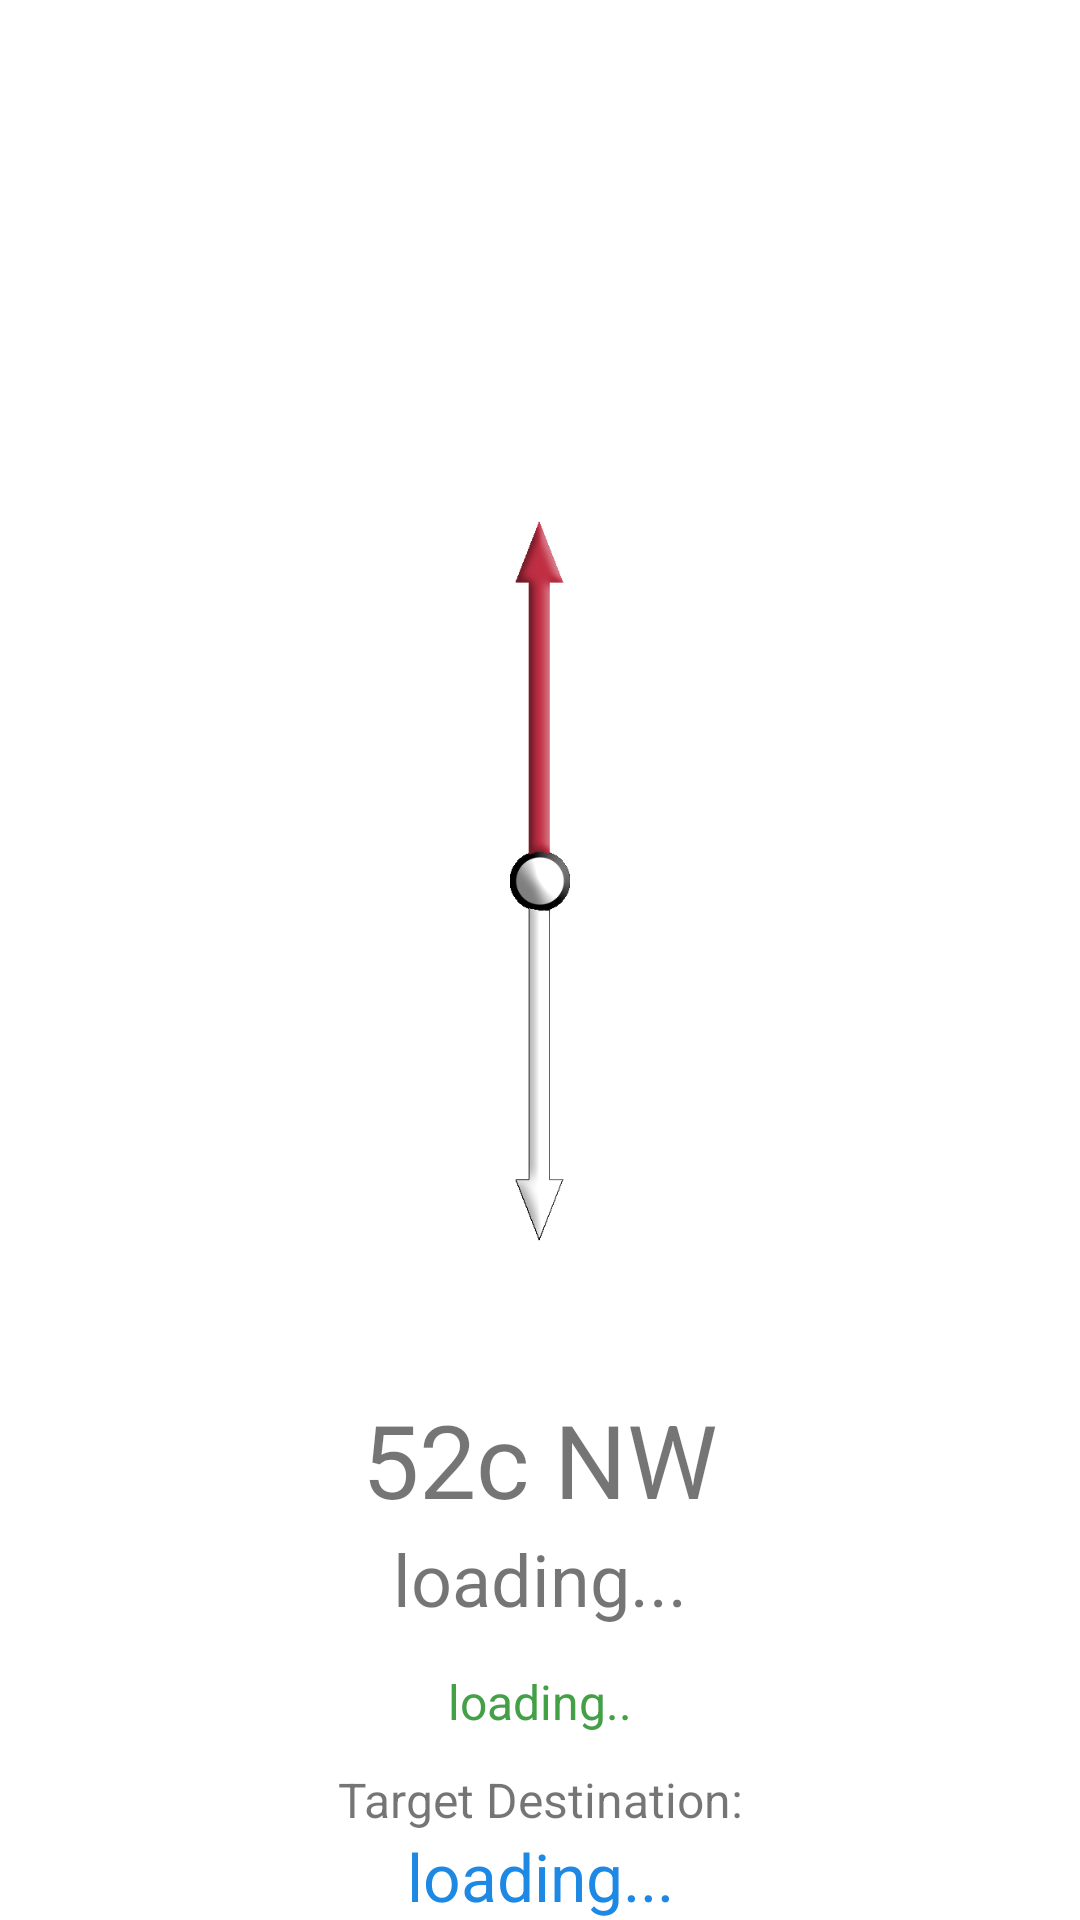

Reconstruct the res/layout file that produces this screen, plus the resources it refers to.
<!-- AndroidManifest.xml: application theme Theme.ScavengerHunt -->
<!-- res/layout/fragment_compass.xml -->
<?xml version="1.0" encoding="utf-8"?>
<androidx.constraintlayout.widget.ConstraintLayout xmlns:android="http://schemas.android.com/apk/res/android"
    xmlns:app="http://schemas.android.com/apk/res-auto"
    xmlns:tools="http://schemas.android.com/tools"
    android:layout_width="wrap_content"
    android:layout_height="wrap_content"
    tools:context=".Activities.SessionActivity"

    >

    <RelativeLayout
        android:id="@+id/relativeLayout2"
        android:layout_width="wrap_content"
        android:layout_height="wrap_content"

        android:paddingLeft="@dimen/activity_horizontal_margin"
        android:paddingRight="@dimen/activity_horizontal_margin"
        app:layout_constraintBottom_toTopOf="@+id/sotw_label"
        app:layout_constraintEnd_toEndOf="parent"
        app:layout_constraintHorizontal_bias="0.5"
        app:layout_constraintStart_toStartOf="parent"
        tools:context=".Activities.HuntFragments.CompassFragment">

        <ImageView
            android:id="@+id/main_image_dial"
            android:layout_width="match_parent"
            android:layout_height="320dp"
            android:layout_centerInParent="true"
            android:layout_marginTop="20dp"
            android:contentDescription="@string/compass_dial"
            android:src="@drawable/dial" />

        <ImageView
            android:id="@+id/main_image_hands"
            android:layout_width="20dp"
            android:layout_height="240dp"
            android:layout_centerInParent="true"
            android:contentDescription="@string/compass_hands"
            android:scaleType="fitXY"
            android:src="@drawable/hands2" />


    </RelativeLayout>

    <TextView
        android:id="@+id/textView27"
        android:layout_width="wrap_content"
        android:layout_height="wrap_content"
        android:layout_marginTop="11dp"
        android:text="Target Destination:"
        android:textSize="16sp"
        app:layout_constraintEnd_toEndOf="parent"
        app:layout_constraintHorizontal_bias="0.5"
        app:layout_constraintStart_toStartOf="parent"
        app:layout_constraintTop_toBottomOf="@+id/navigate_distance" />

    <TextView
        android:id="@+id/navigate_distance"
        android:layout_width="wrap_content"
        android:layout_height="wrap_content"
        android:layout_marginTop="14dp"
        android:text="loading.."
        android:textColor="#43A047"
        android:textSize="16sp"
        app:layout_constraintEnd_toEndOf="parent"
        app:layout_constraintHorizontal_bias="0.5"
        app:layout_constraintStart_toStartOf="parent"
        app:layout_constraintTop_toBottomOf="@+id/navigate_coords" />

    <TextView
        android:id="@+id/sotw_label"
        android:layout_width="wrap_content"
        android:layout_height="wrap_content"
        android:layout_marginBottom="131dp"
        android:text="52c NW"
        android:textSize="34sp"
        app:layout_constraintBottom_toBottomOf="parent"
        app:layout_constraintEnd_toEndOf="parent"
        app:layout_constraintHorizontal_bias="0.5"
        app:layout_constraintStart_toStartOf="parent" />

    <TextView
        android:id="@+id/navigate_coords"
        android:layout_width="wrap_content"
        android:layout_height="wrap_content"
        android:layout_marginTop="1dp"
        android:text="loading..."
        android:textSize="24sp"
        app:layout_constraintEnd_toEndOf="parent"
        app:layout_constraintHorizontal_bias="0.5"
        app:layout_constraintStart_toStartOf="parent"
        app:layout_constraintTop_toBottomOf="@+id/sotw_label" />

    <TextView
        android:id="@+id/navigate_final"
        android:layout_width="wrap_content"
        android:layout_height="wrap_content"
        android:text="loading..."
        android:textColor="#1E88E5"
        android:textSize="22sp"
        app:layout_constraintEnd_toEndOf="parent"
        app:layout_constraintHorizontal_bias="0.5"
        app:layout_constraintStart_toStartOf="parent"
        app:layout_constraintTop_toBottomOf="@+id/textView27" />

</androidx.constraintlayout.widget.ConstraintLayout>
<!-- resources referenced by this layout -->
<resources>
  <!-- drawable hands2: png bitmap (drawable, 14931 bytes) -->
  <string name="compass_dial" translatable="false" />
  <string name="compass_hands" translatable="false" />
  <style name="Theme.ScavengerHunt" parent="Theme.MaterialComponents.DayNight.NoActionBar">
          
          <item name="colorPrimary">#1E88E5</item>
          <item name="colorPrimaryVariant">#1E88E5</item>
          <item name="colorOnPrimary">#FFFFFF</item>
          
          <item name="colorSecondary">@color/teal_200</item>
          <item name="colorSecondaryVariant">@color/teal_700</item>
          <item name="colorOnSecondary">@color/white</item>
          
          <item name="android:statusBarColor" tools:targetApi="l">?attr/colorPrimaryVariant</item>
          
      </style>
  <!-- not gathered from this repository: default colours our renderer supplied (Android Studio template values) -->
  <color name="teal_200">#FF03DAC5</color>
  <color name="teal_700">#FF018786</color>
  <color name="white">#FFFFFFFF</color>
</resources>
